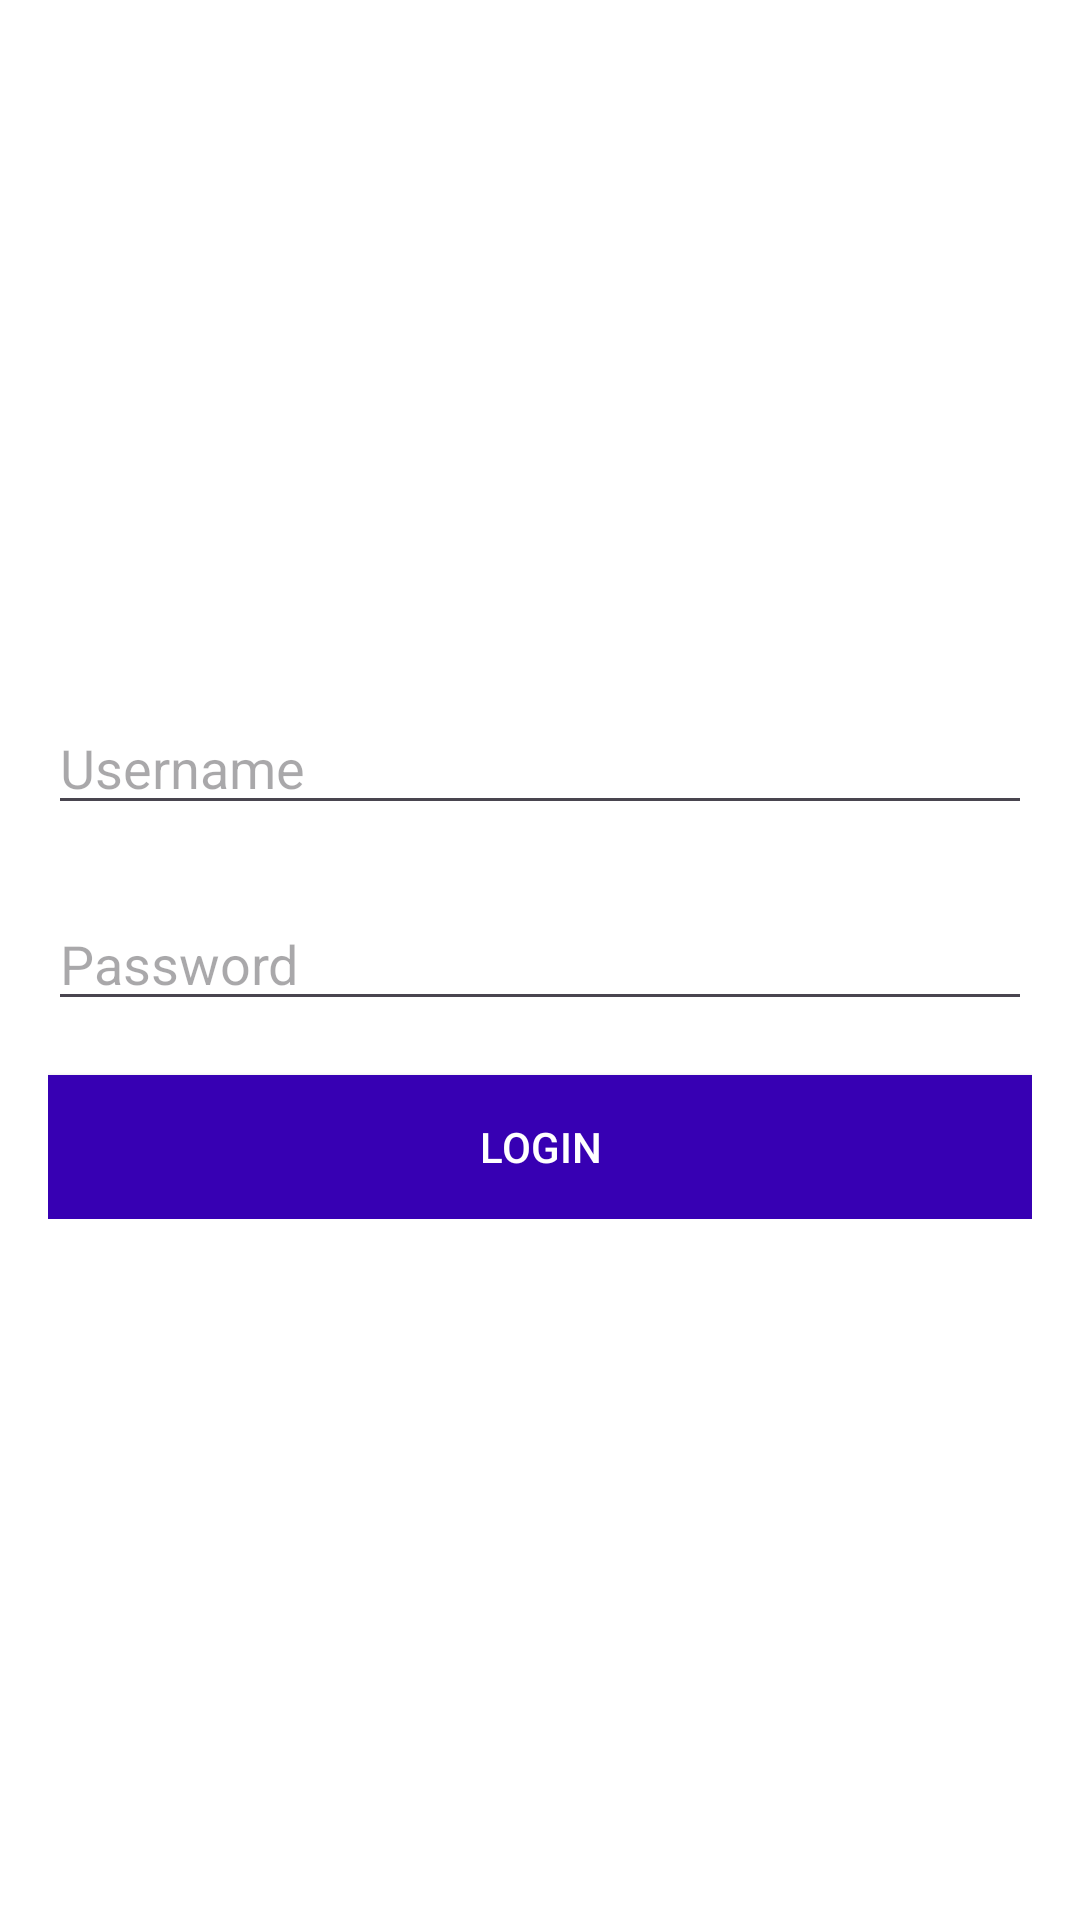

Write the Android layout XML for this screen, with the resource values it uses.
<!-- AndroidManifest.xml: application theme Theme.MovieSample -->
<!-- res/layout/activity_login.xml -->
<?xml version="1.0" encoding="utf-8"?>
<androidx.constraintlayout.widget.ConstraintLayout xmlns:android="http://schemas.android.com/apk/res/android"
    xmlns:app="http://schemas.android.com/apk/res-auto"
    xmlns:tools="http://schemas.android.com/tools"
    android:layout_width="match_parent"
    android:layout_height="match_parent"
    android:background="@color/white"
    tools:context=".ui.login.LoginActivity">

    <LinearLayout
        android:layout_width="match_parent"
        android:layout_height="wrap_content"
        android:layout_marginStart="16dp"
        android:layout_marginEnd="16dp"
        android:orientation="vertical"
        app:layout_constraintBottom_toBottomOf="parent"
        app:layout_constraintEnd_toEndOf="parent"
        app:layout_constraintStart_toStartOf="parent"
        app:layout_constraintTop_toTopOf="parent">

        <androidx.appcompat.widget.AppCompatEditText
            android:id="@+id/et_username"
            android:hint="@string/username"
            android:textColor="@color/black"
            android:layout_width="match_parent"
            android:layout_height="wrap_content" />

        <androidx.appcompat.widget.AppCompatEditText
            android:id="@+id/et_password"
            android:layout_width="match_parent"
            android:hint="@string/password"
            android:textColor="@color/black"
            android:layout_height="wrap_content"
            android:layout_marginTop="24dp" />

        <androidx.appcompat.widget.AppCompatButton
            android:id="@+id/bt_login"
            android:background="@color/design_default_color_primary_dark"
            android:layout_width="match_parent"
            android:layout_height="wrap_content"
            android:text="@string/login"
            android:textColor="@color/white"
            android:textSize="14sp"
            android:layout_marginTop="18dp" />


    </LinearLayout>


</androidx.constraintlayout.widget.ConstraintLayout>
<!-- resources referenced by this layout -->
<resources>
  <string name="login">Login</string>
  <string name="password">Password</string>
  <string name="username">Username</string>
  <style name="Theme.MovieSample" parent="Base.Theme.MovieSample" />
  <style name="Base.Theme.MovieSample" parent="Theme.Material3.DayNight.NoActionBar">
          
          
      </style>
  <!-- not gathered from this repository: default colours our renderer supplied (Android Studio template values) -->
  <color name="black">#FF000000</color>
  <color name="white">#FFFFFFFF</color>
</resources>
